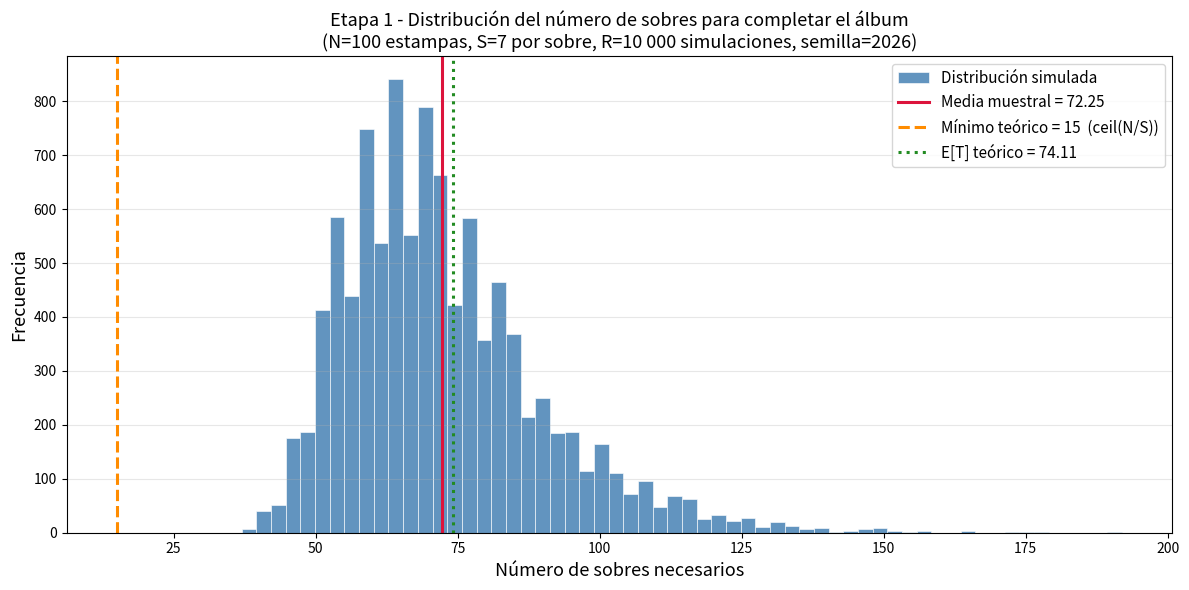

Write Python code to recreate this figure.
import numpy as np
import matplotlib.pyplot as plt

# ============================================================
# LABORATORIO 7 - MM3014 Teoría de Probabilidades
# Etapa 1: Simulación básica con álbum reducido
# ============================================================

# Semilla para reproducibilidad
np.random.seed(2026)

# Parámetros
N = 100   # Número total de estampas diferentes
S = 7     # Estampas por sobre (todas distintas dentro del mismo sobre)
R = 10000 # Número de simulaciones

# ============================================================
# SIMULACIÓN
# ============================================================

sobres_totales    = np.zeros(R, dtype=int)
repetidas_totales = np.zeros(R, dtype=int)

for sim in range(R):
    coleccion = np.zeros(N, dtype=bool)  # arreglo booleano de estampas obtenidas
    sobres    = 0
    repetidas = 0

    while coleccion.sum() < N:
        # Comprar un sobre: S estampas distintas entre sí (replace=False)
        nuevas = np.random.choice(N, size=S, replace=False)
        sobres += 1
        for estampa in nuevas:
            if coleccion[estampa]:
                repetidas += 1
            else:
                coleccion[estampa] = True

    sobres_totales[sim]    = sobres
    repetidas_totales[sim] = repetidas

# ============================================================
# RESULTADOS A CALCULAR
# ============================================================

media_sobres    = sobres_totales.mean()
std_sobres      = sobres_totales.std()
media_repetidas = repetidas_totales.mean()
std_repetidas   = repetidas_totales.std()

# Mínimo teórico sin repetidas: ceil(N/S)
minimo_teorico = int(np.ceil(N / S))  # = 15

# Probabilidad de necesitar más de 30 sobres
prob_mas_30 = (sobres_totales > 30).mean()

# Valor esperado teórico (Coupon Collector con sobres de S estampas)
H_N       = sum(1/k for k in range(1, N+1))   # H_100 exacto
E_teorico = (N / S) * H_N

# ============================================================
# IMPRESIÓN DE RESULTADOS
# ============================================================

print("=" * 55)
print("  LABORATORIO 7 - ETAPA 1: Resultados")
print("=" * 55)
print(f"\nParámetros: N={N}, S={S}, R={R}, semilla=2026")

print(f"\n{'─'*55}")
print(f"  SOBRES NECESARIOS PARA COMPLETAR EL ÁLBUM")
print(f"{'─'*55}")
print(f"  Media muestral          : {media_sobres:.4f}")
print(f"  Desviación estándar     : {std_sobres:.4f}")
print(f"  Valor esperado teórico  : {E_teorico:.4f}")

print(f"\n{'─'*55}")
print(f"  ESTAMPAS REPETIDAS")
print(f"{'─'*55}")
print(f"  Media muestral          : {media_repetidas:.4f}")
print(f"  Desviación estándar     : {std_repetidas:.4f}")

print(f"\n{'─'*55}")
print(f"  ANÁLISIS DE UMBRALES")
print(f"{'─'*55}")
print(f"  Mínimo teórico sin reps : {minimo_teorico} sobres  (= ceil(100/7))")
print(f"  P(sobres > 30)          : {prob_mas_30:.4f}  ({prob_mas_30*100:.2f}%)")

print(f"\n{'─'*55}")
print(f"  PREGUNTAS DE ANÁLISIS")
print(f"{'─'*55}")
print(f"  1. Mínimo sin repetidas : {minimo_teorico} sobres")
print(f"     ¿Alguna sim usó exactamente {minimo_teorico}? "
    f"{'Sí' if (sobres_totales == minimo_teorico).any() else 'No'}")
print(f"  2. H_100 exacto         : {H_N:.6f}")
print(f"     H_100 ~ ln(100)+y    : {np.log(100)+0.5772:.6f}")
print(f"     E[T] teórico         : {E_teorico:.4f} sobres")
print(f"     Media simulación     : {media_sobres:.4f} sobres")
print(f"  3. E[repetidas] teórico : {E_teorico*S - N:.4f}")
print(f"     Media rep. simulación: {media_repetidas:.4f}")
print(f"  4. CV (std/media)       : {std_sobres/media_sobres:.4f}  "
    f"({'alta' if std_sobres/media_sobres > 0.2 else 'baja'} variabilidad)")
print("=" * 55)

# ============================================================
# VISUALIZACIÓN: Histograma
# ============================================================

fig, ax = plt.subplots(figsize=(12, 6))

ax.hist(sobres_totales, bins=60, color='steelblue', edgecolor='white',
        linewidth=0.5, alpha=0.85, label='Distribución simulada')

ax.axvline(media_sobres, color='crimson', linewidth=2.2, linestyle='-',
        label=f'Media muestral = {media_sobres:.2f}')

ax.axvline(minimo_teorico, color='darkorange', linewidth=2.2, linestyle='--',
        label=f'Mínimo teórico = {minimo_teorico}  (ceil(N/S))')

ax.axvline(E_teorico, color='forestgreen', linewidth=2.2, linestyle=':',
        label=f'E[T] teórico = {E_teorico:.2f}')

ax.set_xlabel('Número de sobres necesarios', fontsize=13)
ax.set_ylabel('Frecuencia', fontsize=13)
ax.set_title('Etapa 1 - Distribución del número de sobres para completar el álbum\n'
            f'(N=100 estampas, S=7 por sobre, R=10 000 simulaciones, semilla=2026)',
            fontsize=13)
ax.legend(fontsize=11)
ax.grid(axis='y', alpha=0.3)

plt.tight_layout()
plt.savefig('etapa1_histograma.png', dpi=150)  # se guarda en la misma carpeta del script
plt.show()
print("\nHistograma guardado como 'etapa1_histograma.png'")
